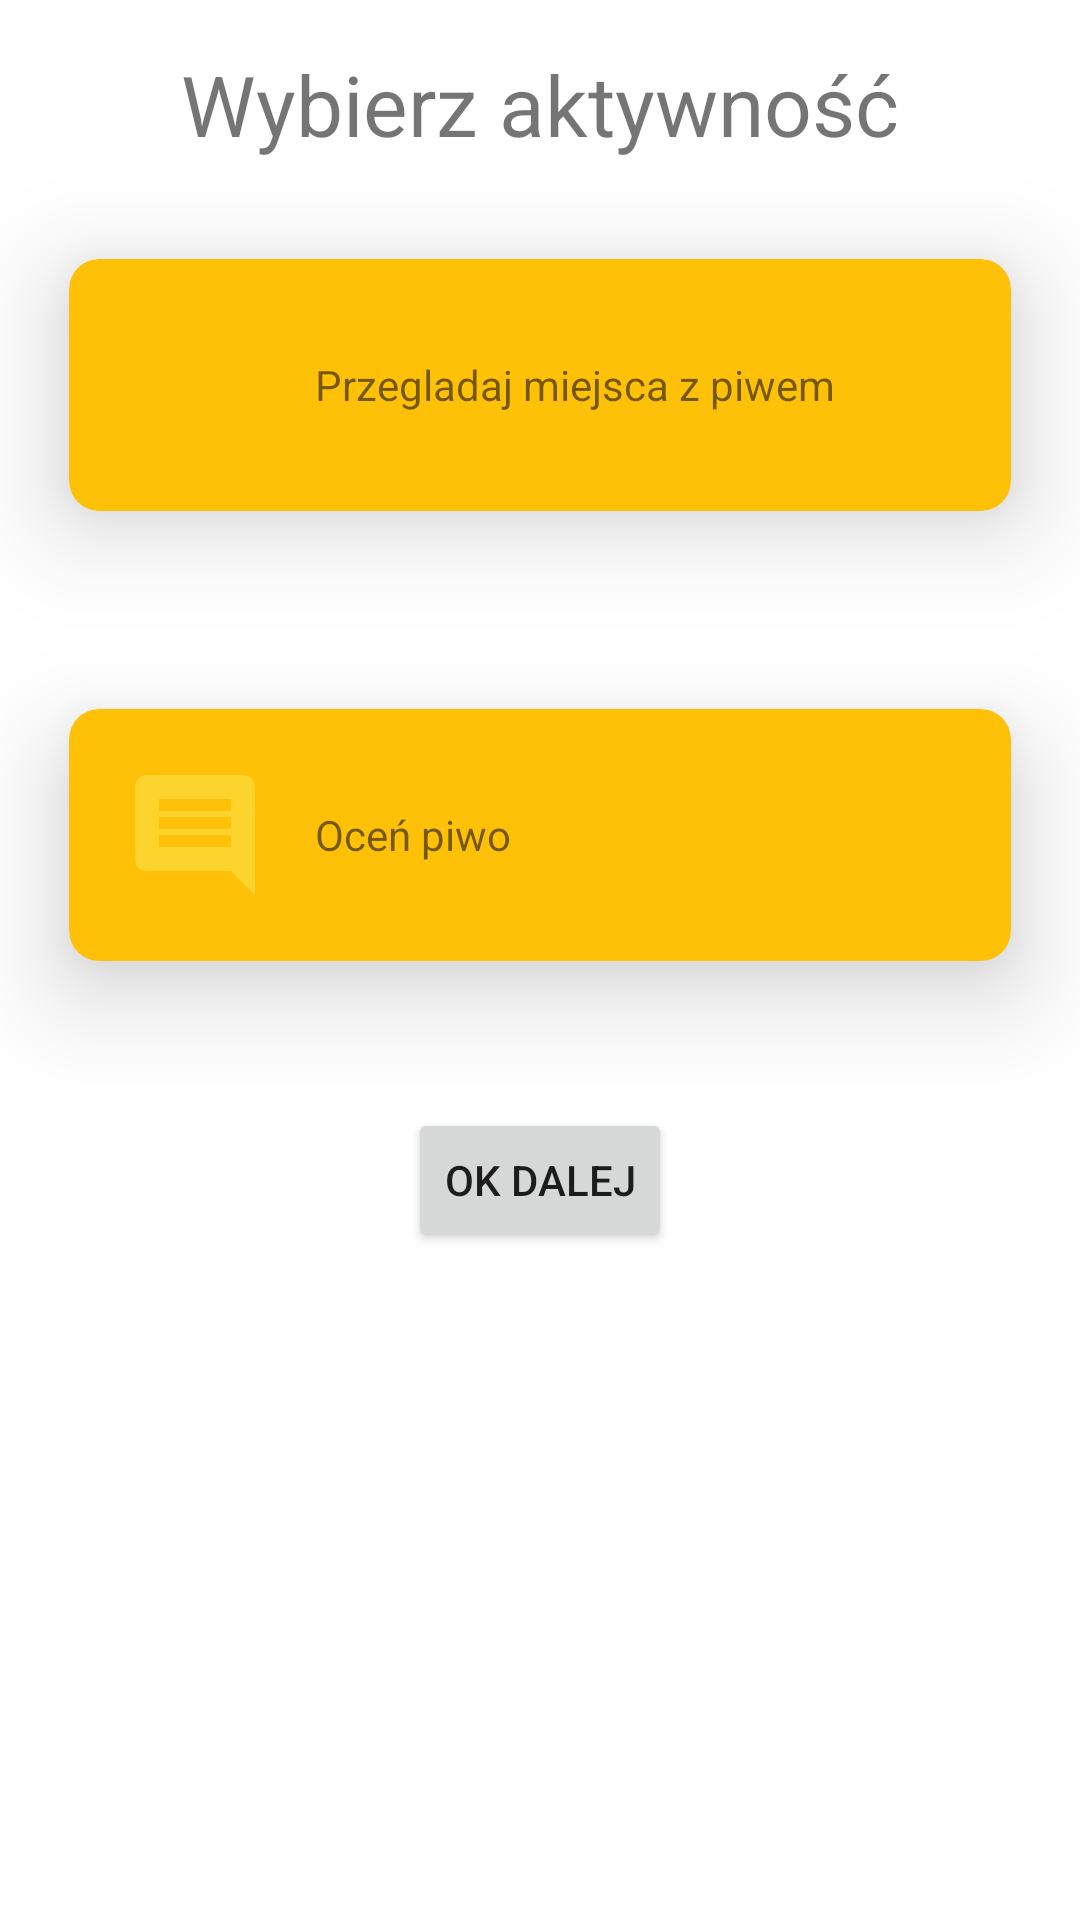

Produce the Android XML layout that renders to this screen, including the resource entries it uses.
<!-- AndroidManifest.xml: application theme Theme.BeerHub -->
<!-- res/layout/activity_main.xml -->
<?xml version="1.0" encoding="utf-8"?>
<androidx.constraintlayout.widget.ConstraintLayout
    xmlns:app="http://schemas.android.com/apk/res-auto"
    xmlns:android="http://schemas.android.com/apk/res/android"
    android:layout_width="match_parent"
    android:layout_height="match_parent">

    <androidx.appcompat.widget.AppCompatTextView
        android:id="@+id/title_text_view"
        android:layout_width="wrap_content"
        android:layout_height="wrap_content"
        android:layout_marginTop="16dp"
        android:layout_marginBottom="16dp"
        android:text="Wybierz aktywność"
        android:textSize="28sp"
        app:layout_constraintLeft_toLeftOf="parent"
        app:layout_constraintRight_toRightOf="parent"
        app:layout_constraintTop_toTopOf="parent" />

    <androidx.cardview.widget.CardView
        android:id="@+id/first_card_view"
        style="@style/Theme.BeerHub.CardView"
        android:layout_width="match_parent"
        android:layout_height="wrap_content"
        app:layout_constraintLeft_toLeftOf="parent"
        app:layout_constraintRight_toRightOf="parent"
        app:layout_constraintTop_toBottomOf="@id/title_text_view">

        <androidx.constraintlayout.widget.ConstraintLayout
            android:layout_width="match_parent"
            android:layout_height="match_parent">

            <androidx.appcompat.widget.AppCompatImageView
                android:id="@+id/book_image_view"
                android:layout_width="48dp"
                android:layout_height="48dp"
                android:layout_margin="8dp"
                app:layout_constraintBottom_toBottomOf="parent"
                app:layout_constraintLeft_toLeftOf="parent"
                app:layout_constraintRight_toLeftOf="@id/first_menu_text_view"
                app:layout_constraintTop_toTopOf="parent"
                app:layout_constraintVertical_chainStyle="packed"
                app:srcCompat="@drawable/local_drink" />

            <androidx.appcompat.widget.AppCompatTextView
                android:id="@+id/first_menu_text_view"
                android:layout_width="0dp"
                android:layout_height="48dp"
                android:layout_margin="8dp"
                android:gravity="center_vertical"
                android:text="Przegladaj miejsca z piwem"
                app:layout_constraintBottom_toBottomOf="parent"
                app:layout_constraintLeft_toRightOf="@id/book_image_view"
                app:layout_constraintRight_toRightOf="parent"
                app:layout_constraintTop_toTopOf="parent" />

        </androidx.constraintlayout.widget.ConstraintLayout>

    </androidx.cardview.widget.CardView>

    <androidx.cardview.widget.CardView
        android:id="@+id/second_card_view"
        style="@style/Theme.BeerHub.CardView"
        android:layout_width="match_parent"
        android:layout_height="wrap_content"
        app:layout_constraintLeft_toLeftOf="parent"
        app:layout_constraintRight_toRightOf="parent"
        app:layout_constraintTop_toBottomOf="@id/first_card_view">

        <androidx.constraintlayout.widget.ConstraintLayout
            android:layout_width="match_parent"
            android:layout_height="match_parent">

            <androidx.appcompat.widget.AppCompatImageView
                android:id="@+id/library_book_image_view"
                android:layout_width="48dp"
                android:layout_height="48dp"
                android:layout_margin="8dp"
                app:layout_constraintBottom_toBottomOf="parent"
                app:layout_constraintLeft_toLeftOf="parent"
                app:layout_constraintRight_toLeftOf="@id/second_menu_text_view"
                app:layout_constraintTop_toTopOf="parent"
                app:layout_constraintVertical_chainStyle="packed"
                app:srcCompat="@drawable/ic_comment" />

            <androidx.appcompat.widget.AppCompatTextView
                android:id="@+id/second_menu_text_view"
                android:layout_width="0dp"
                android:layout_height="48dp"
                android:layout_margin="8dp"
                android:gravity="center_vertical"
                android:text="Oceń piwo"
                app:layout_constraintBottom_toBottomOf="parent"
                app:layout_constraintLeft_toRightOf="@id/library_book_image_view"
                app:layout_constraintRight_toRightOf="parent"
                app:layout_constraintTop_toTopOf="parent" />
        </androidx.constraintlayout.widget.ConstraintLayout>

    </androidx.cardview.widget.CardView>


    <androidx.appcompat.widget.AppCompatButton
        android:id="@+id/ok_next_button"
        android:layout_width="wrap_content"
        android:layout_height="wrap_content"
        android:layout_marginTop="16dp"
        android:text="OK DALEJ"
        app:layout_constraintLeft_toLeftOf="parent"
        app:layout_constraintRight_toRightOf="parent"
        app:layout_constraintTop_toBottomOf="@id/second_card_view" />


</androidx.constraintlayout.widget.ConstraintLayout>
<!-- resources referenced by this layout -->
<resources>
  <!-- drawable ic_comment (drawable-anydpi) -->
  <vector xmlns:android="http://schemas.android.com/apk/res/android"
      android:width="24dp"
      android:height="24dp"
      android:viewportWidth="24"
      android:viewportHeight="24"
      android:tint="#FDD835"
      android:alpha="0.8">
    <path
        android:fillColor="@android:color/white"
        android:pathData="M21.99,4c0,-1.1 -0.89,-2 -1.99,-2L4,2c-1.1,0 -2,0.9 -2,2v12c0,1.1 0.9,2 2,2h14l4,4 -0.01,-18zM18,14L6,14v-2h12v2zM18,11L6,11L6,9h12v2zM18,8L6,8L6,6h12v2z"/>
  </vector>
  <style name="Theme.BeerHub.CardView">
          <item name="cardCornerRadius">10dp</item>
          <item name="cardBackgroundColor">@color/beery</item>
          <item name="cardElevation">20dp</item>
          <item name="cardUseCompatPadding">true</item>
          <item name="contentPadding">10dp</item>
      </style>
  <style name="Theme.BeerHub" parent="Theme.MaterialComponents.DayNight.DarkActionBar">
          
          <item name="colorPrimary">@color/beery</item>
          <item name="colorPrimaryVariant">@color/beery</item>
          <item name="colorOnPrimary">@color/white</item>
          
          <item name="colorSecondary">@color/dark_beery</item>
          <item name="colorSecondaryVariant">@color/dark_beery</item>
          <item name="colorOnSecondary">@color/black</item>
          
          <item name="android:statusBarColor" tools:targetApi="l">?attr/colorPrimaryVariant</item>
          
      </style>
  <color name="beery">#FFC107</color>
  <color name="white">#FFFFFFFF</color>
  <color name="dark_beery">#FF9800</color>
  <color name="black">#FF000000</color>
</resources>
